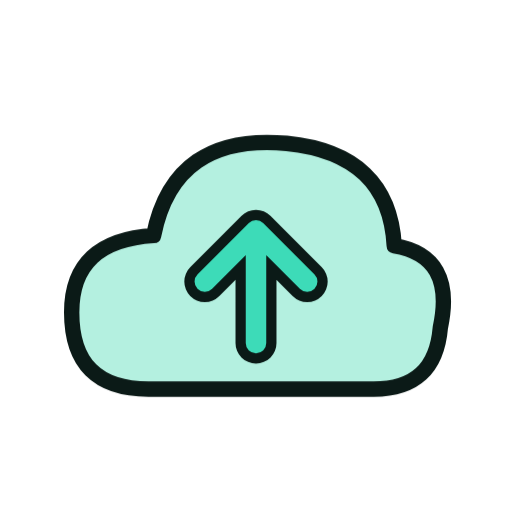
t = 0.00 s
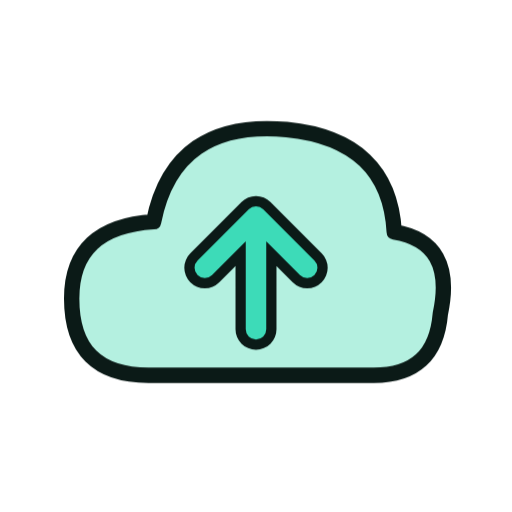
t = 1.33 s
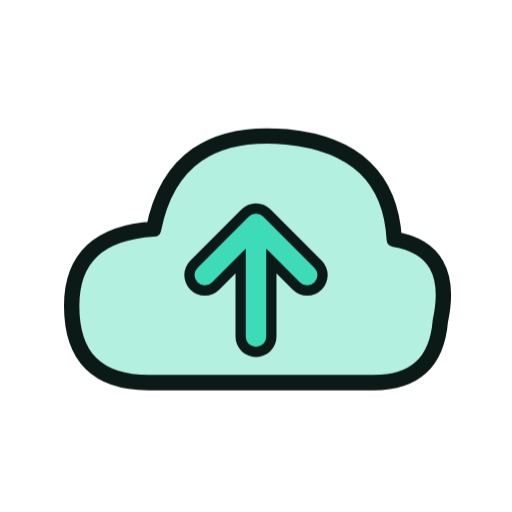
t = 1.58 s
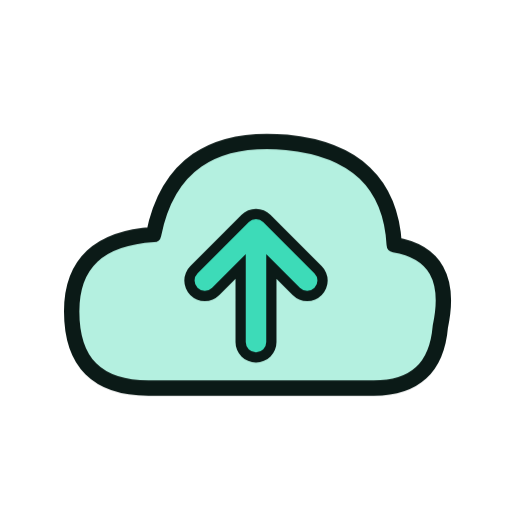
t = 1.83 s
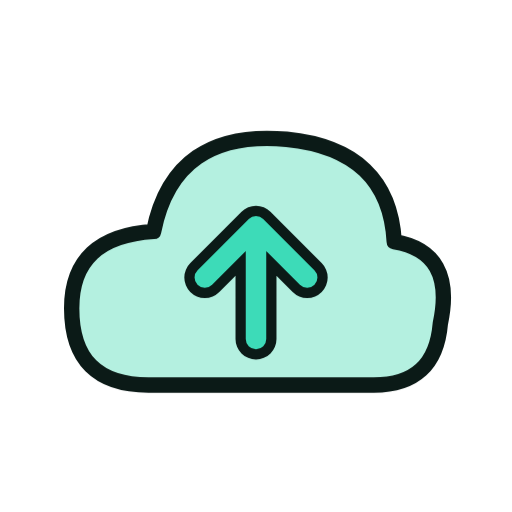
t = 2.33 s
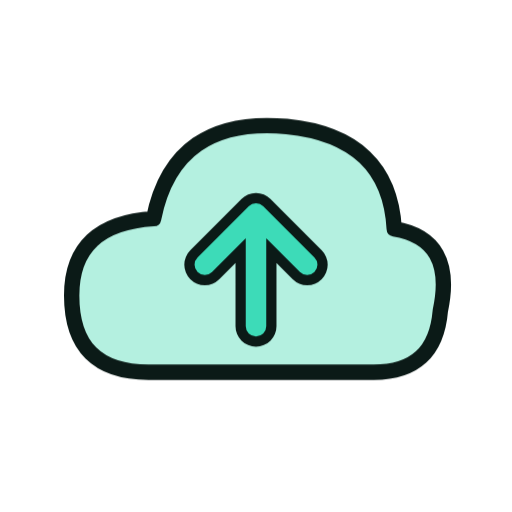
t = 2.83 s

The animated SVG that drew these frames (rendered in a browser with its animation timeline set to each time). Animation: 6 CSS @keyframes rules; one cycle of 3.33 s, repeats indefinitely.

<svg xmlns="http://www.w3.org/2000/svg" viewBox="0 0 200 200" width="200" height="200"><style>.m{transform-origin:100px 100px;transform-box:view-box;animation:bob 2s ease-in-out infinite}.s{transform-box:fill-box;transform-origin:center;animation:tw 2s ease-in-out infinite}.s1{animation-delay:-.66s}.s2{animation-delay:-1.33s}@keyframes bob{50%{transform:translateY(-7px)}}@keyframes wiggle{0%,100%{transform:rotate(-7deg)}50%{transform:rotate(7deg)}}@keyframes swing{0%,100%{transform:rotate(-10deg)}50%{transform:rotate(10deg)}}@keyframes spin{to{transform:rotate(360deg)}}@keyframes pulse{50%{transform:scale(1.07)}}@keyframes tw{0%,100%{transform:scale(.6)}50%{transform:scale(1.15)}}@media(prefers-reduced-motion:reduce){.m,.s{animation:none}}</style><g class="m"><g transform="translate(100 100) scale(1.0) translate(-100 -100)"><path d="M58 152Q28 152 28 122Q28 94 60 92Q68 52 112 56Q152 60 154 96Q178 100 172 128Q170 152 146 152Z" fill="#B4F0E0" stroke="#0B1A17" stroke-width="6" stroke-linejoin="round" stroke-linecap="round"/><path d="M100 134V92M80 110L100 90L120 110" fill="none" stroke="#0B1A17" stroke-width="16" stroke-linecap="round" stroke-linejoin="round"/><path d="M100 134V92M80 110L100 90L120 110" fill="none" stroke="#3DDBB8" stroke-width="8" stroke-linecap="round" stroke-linejoin="round"/></g></g></svg>
